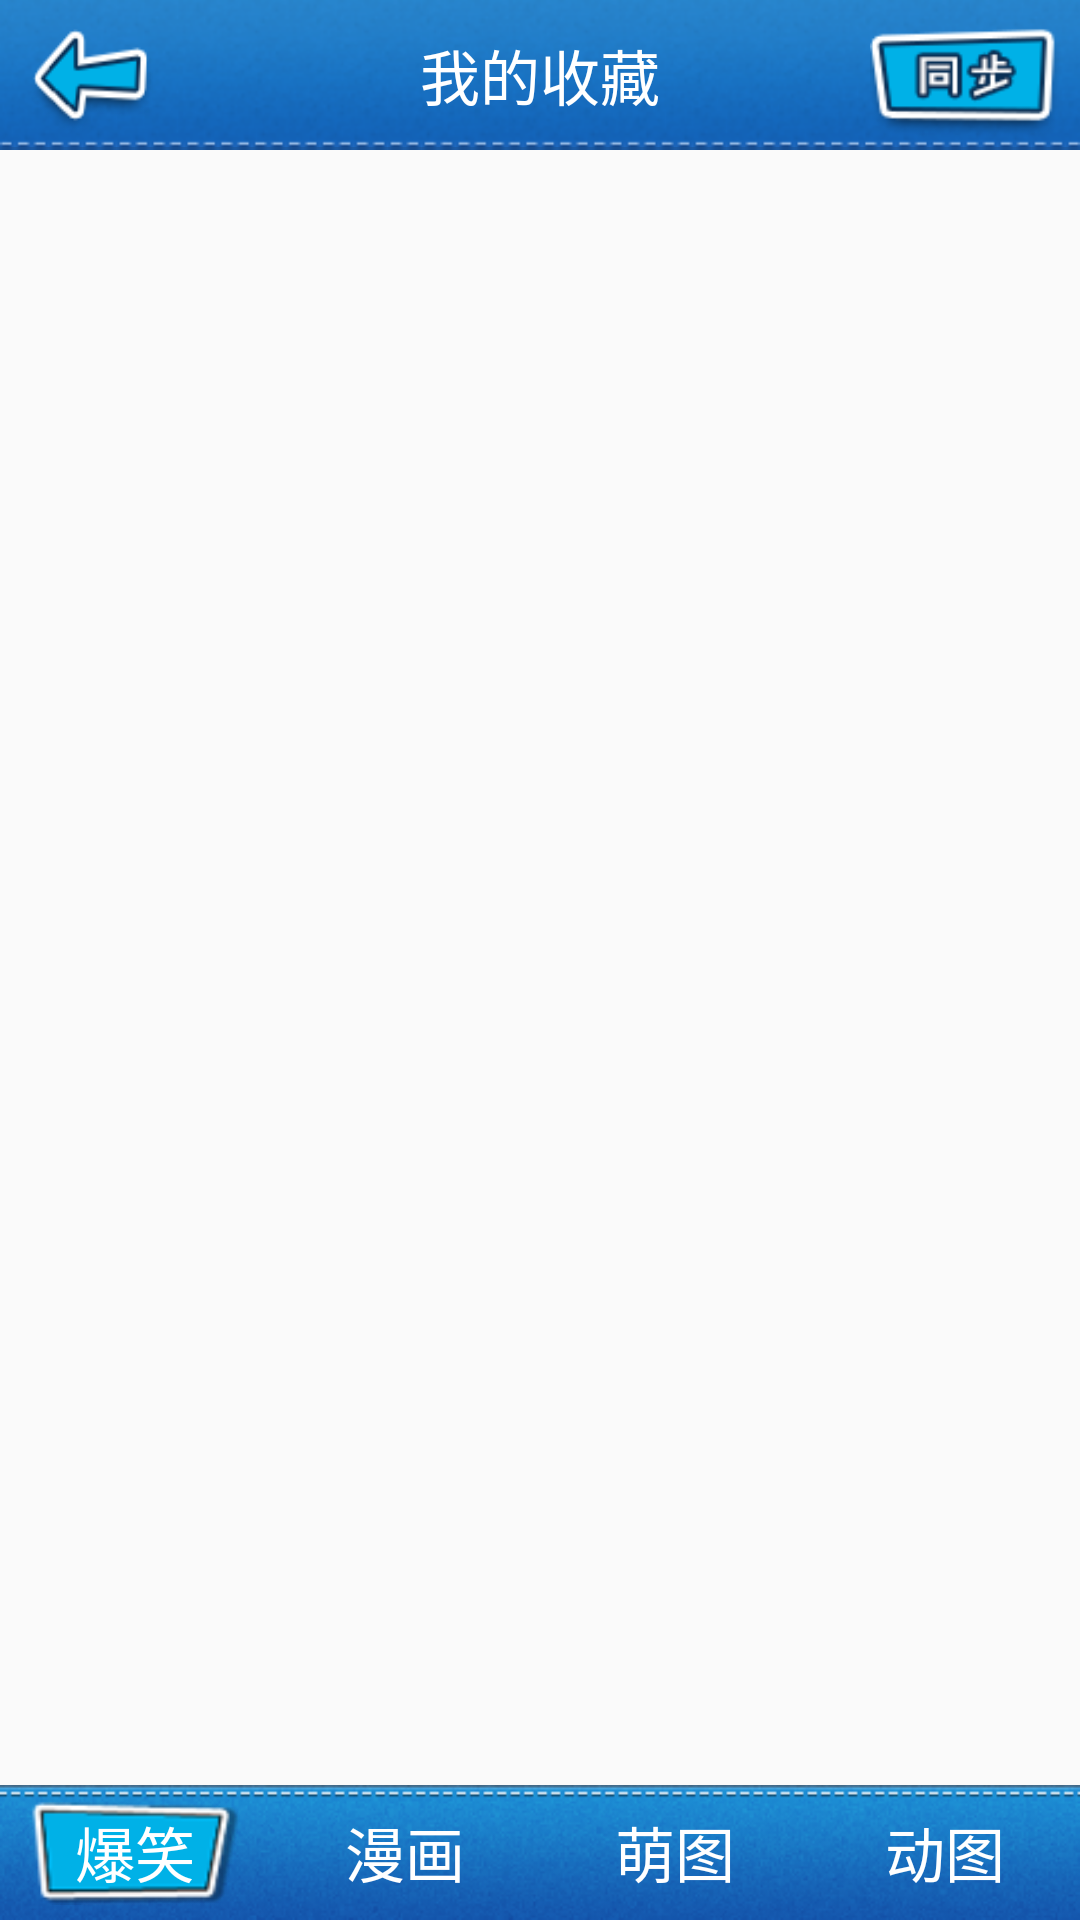

Android layout source for this screen:
<!-- AndroidManifest.xml: application theme Theme.AppCompat.Light.NoActionBar -->
<!-- res/layout/activity_my_favor.xml -->
<?xml version="1.0" encoding="utf-8"?>
<RelativeLayout xmlns:android="http://schemas.android.com/apk/res/android"
    xmlns:tools="http://schemas.android.com/tools"
    android:layout_width="match_parent"
    android:layout_height="match_parent">
    <RelativeLayout
        android:id="@+id/rl_title"
        android:layout_width="match_parent"
        android:layout_height="50dp"
        android:background="@drawable/bg_titlebar">
        <Button
            android:id="@+id/btn_myfavor_back"
            android:layout_width="60dp"
            android:layout_height="wrap_content"
            android:layout_marginLeft="5dp"
            android:background="@drawable/bg_btn_back_selector" />

        <Button
            android:id="@+id/btn_myfavor_sync"
            android:layout_width="70dp"
            android:layout_height="50dp"
            android:layout_alignParentRight="true"
            android:background="@drawable/bg_btn_favor_sync_selector" />
        <TextView
            android:layout_width="wrap_content"
            android:layout_height="wrap_content"
            android:text="我的收藏"
            android:layout_centerInParent="true"
            android:textColor="#fff"
            android:textSize="20sp"/>
    </RelativeLayout>


    <FrameLayout
        android:id="@+id/fl_myfavor_show"
        android:layout_width="match_parent"
        android:layout_height="match_parent"
        android:layout_above="@+id/rg_menu"
        android:layout_below="@+id/rl_title"></FrameLayout>

    <RadioGroup
        android:id="@+id/rg_myfavor_menu"
        android:layout_width="match_parent"
        android:layout_height="45dp"
        android:layout_alignParentBottom="true"
        android:background="@drawable/bg_tab_at_bottom_of_flow"
        android:gravity="center"
        android:orientation="horizontal">

        <RadioButton
            android:id="@+id/rb_myfavor_heavy"
            style="@style/MenuRadioButton"
            android:layout_margin="10dp"
            android:checked="true"
            android:text="@string/radio_button_heavy" />


        <RadioButton
            android:id="@+id/rb_myfavor_comic"
            style="@style/MenuRadioButton"
            android:layout_margin="10dp"
            android:text="@string/radio_button_comic" />

        <RadioButton
            android:id="@+id/rb_myfavor_meng"
            style="@style/MenuRadioButton"
            android:layout_margin="10dp"
            android:text="@string/radio_button_meng" />

        <RadioButton
            android:id="@+id/rb_myfavor_gif"
            style="@style/MenuRadioButton"
            android:layout_margin="10dp"
            android:text="@string/radio_button_gif" />
    </RadioGroup>

</RelativeLayout>
<!-- resources referenced by this layout -->
<resources>
  <!-- drawable bg_btn_back_selector (drawable) -->
  <?xml version="1.0" encoding="utf-8"?>
  <selector xmlns:android="http://schemas.android.com/apk/res/android">
      <item android:drawable="@drawable/btn_back_pressed" android:state_pressed="true"></item>
      <item android:drawable="@drawable/btn_back_normal"></item>
  </selector>
  <!-- drawable bg_btn_favor_sync_selector (drawable) -->
  <?xml version="1.0" encoding="utf-8"?>
  <selector xmlns:android="http://schemas.android.com/apk/res/android">
      <item android:drawable="@drawable/btn_favor_sync_pressed" android:state_pressed="true"></item>
      <item android:drawable="@drawable/btn_favor_sync_normal"></item>
  </selector>
  <!-- drawable bg_tab_at_bottom_of_flow: png bitmap (drawable, 37108 bytes) -->
  <string name="radio_button_comic">漫画</string>
  <string name="radio_button_gif">动图</string>
  <string name="radio_button_heavy">爆笑</string>
  <string name="radio_button_meng">萌图</string>
  <style name="MenuRadioButton">
          <item name="android:layout_width">0dp</item>
          <item name="android:layout_height">35dp</item>
          <item name="android:textSize">20sp</item>
          <item name="android:gravity">center</item>
          <item name="android:button">@null</item>
          <item name="android:textColor">#fff</item>
          <item name="android:background">@drawable/radio_selector</item>
          <item name="android:layout_weight">1</item>
      </style>
  <!-- drawable btn_back_pressed: png bitmap (drawable, 2934 bytes) -->
  <!-- drawable btn_back_normal: png bitmap (drawable, 2992 bytes) -->
  <!-- drawable btn_favor_sync_pressed: png bitmap (drawable, 3170 bytes) -->
  <!-- drawable btn_favor_sync_normal: png bitmap (drawable, 3305 bytes) -->
  <!-- drawable radio_selector (drawable) -->
  <?xml version="1.0" encoding="utf-8"?>
  <selector xmlns:android="http://schemas.android.com/apk/res/android">
      <item android:drawable="@drawable/bg_tab_highlighted" android:state_checked="true"/>
      <item android:drawable="@drawable/bg_radiobutton_normal"/>
  </selector>
  <!-- drawable bg_tab_highlighted: png bitmap (drawable, 2441 bytes) -->
  <!-- drawable bg_radiobutton_normal (drawable) -->
  <?xml version="1.0" encoding="utf-8"?>
  <shape xmlns:android="http://schemas.android.com/apk/res/android">
  
      <solid android:color="#00000000"></solid>
  </shape>
</resources>
